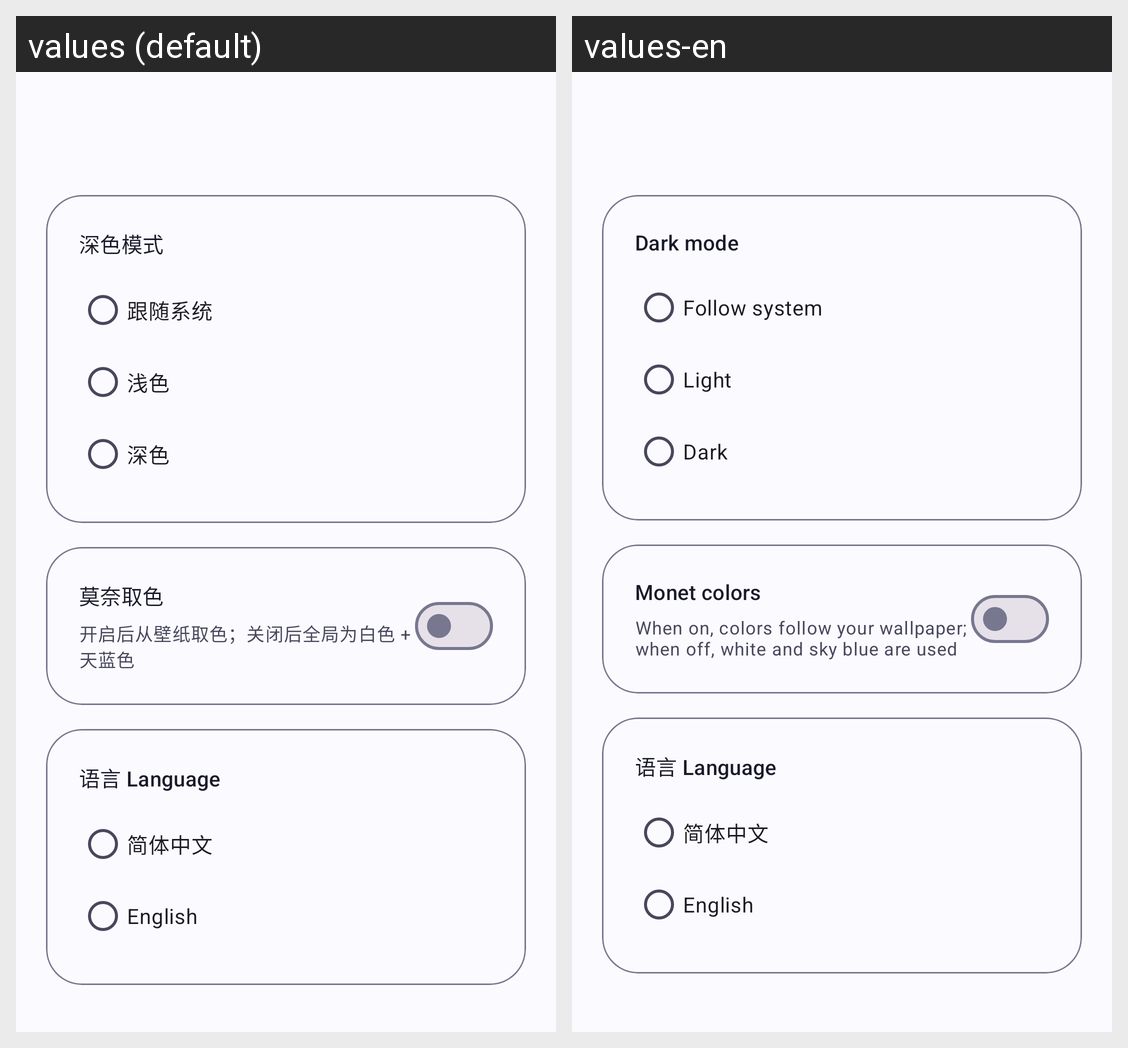

For this localized Android screen grid, give each drawn string resource with its value in every locale shown.
Android screen res/layout/activity_display_settings.xml rendered under 2 locales, left to right: values (default), values-en. Device: Nexus 5 (rendered at 1080×1920; each locale shown at half size, 540×960, under a caption strip naming it); theme Theme.VerityTool.
Strings drawn on this screen, with the default value and each locale's value (text and hints the layout hard-codes, and strings that could not be matched under every locale, appear in the picture but are not listed):

theme_mode_title
  values: 深色模式
  values-en: Dark mode

theme_follow
  values: 跟随系统
  values-en: Follow system

theme_light
  values: 浅色
  values-en: Light

theme_dark
  values: 深色
  values-en: Dark

monet_title
  values: 莫奈取色
  values-en: Monet colors

monet_desc
  values: 开启后从壁纸取色；关闭后全局为白色 + 天蓝色
  values-en: When on, colors follow your wallpaper; when off, white and sky blue are used

language_title
  values: 语言 Language
  values-en: 语言 Language

lang_zh
  values: 简体中文
  values-en: 简体中文

lang_en
  values: English
  values-en: English
